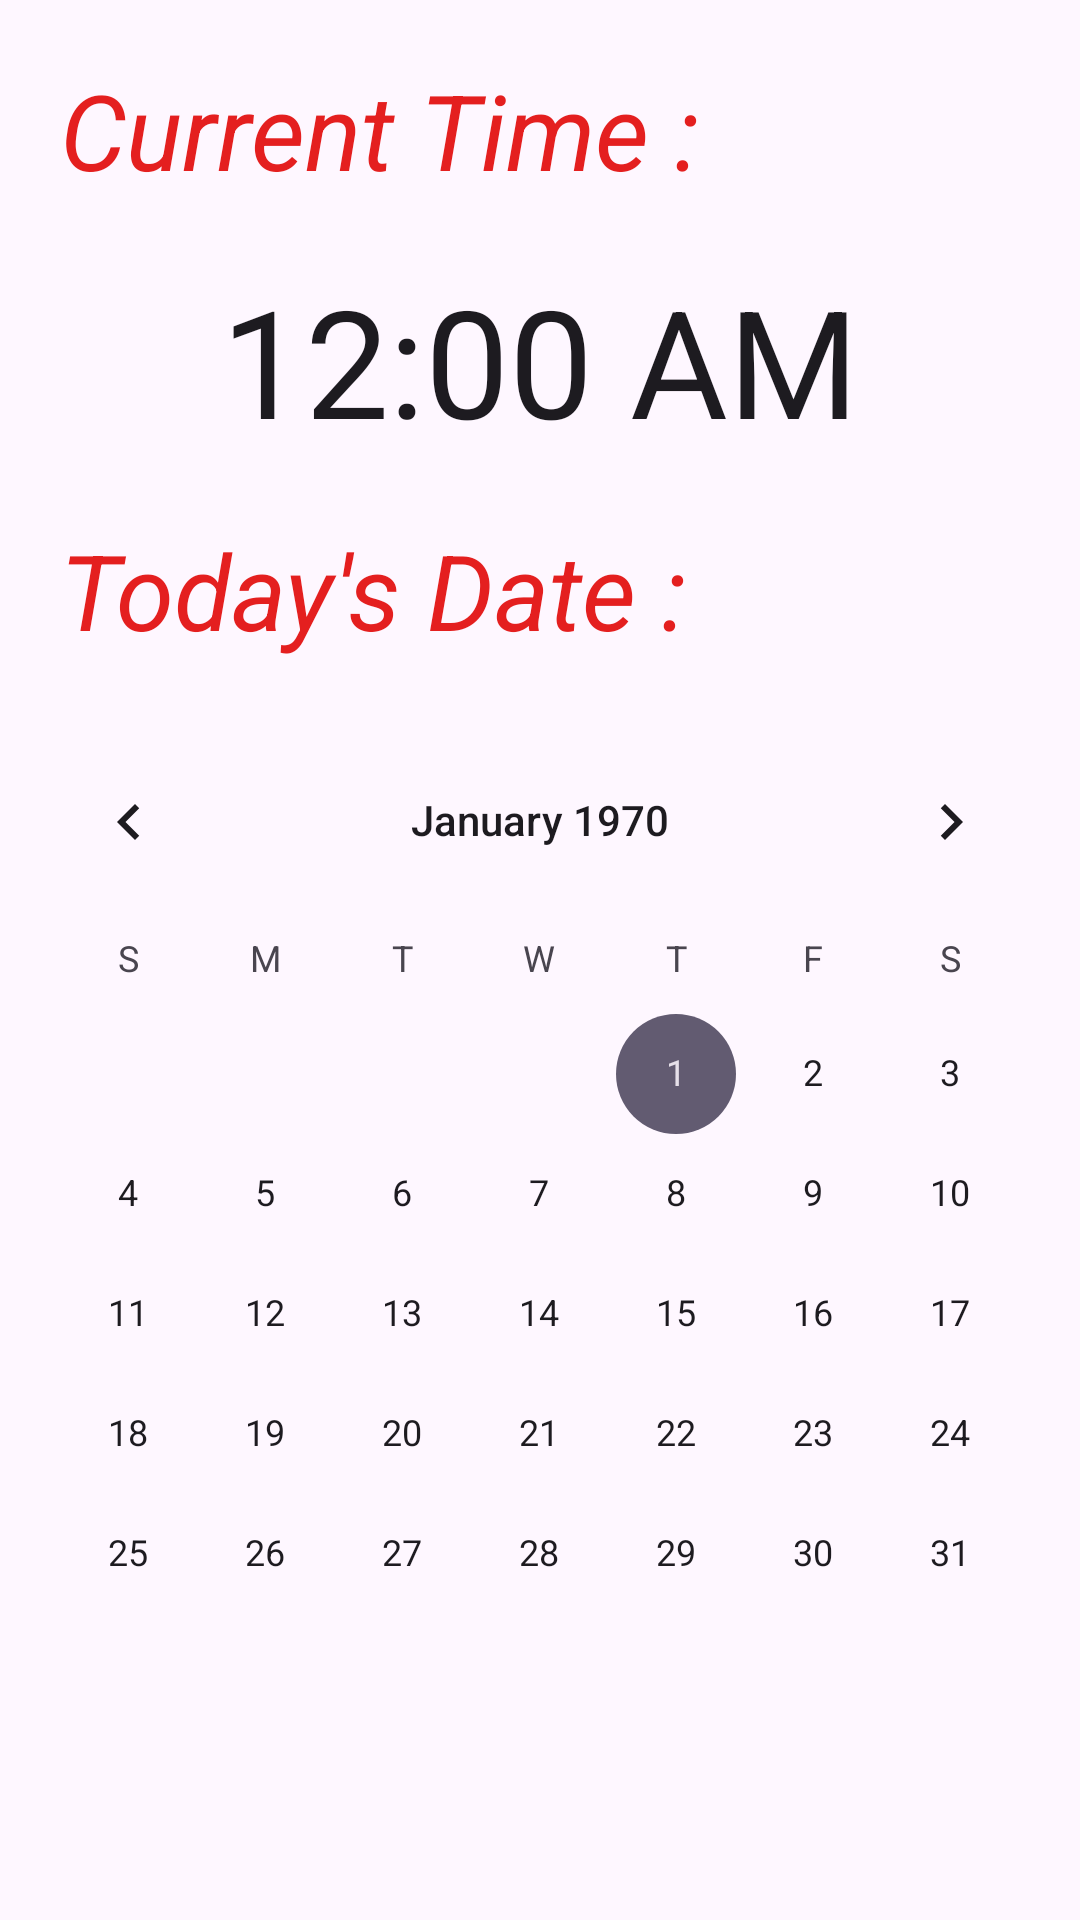

Layout XML and referenced resources for this Android screen:
<!-- AndroidManifest.xml: application theme Base.Theme.Alarm -->
<!-- res/layout/fragment_clock.xml -->
<?xml version="1.0" encoding="utf-8"?>
<LinearLayout xmlns:android="http://schemas.android.com/apk/res/android"
    xmlns:tools="http://schemas.android.com/tools"
    android:layout_width="match_parent"
    android:layout_height="match_parent"
    android:orientation="vertical"
    tools:context=".ClockFragment">

    
    <TextView
        android:layout_width="match_parent"
        android:layout_height="wrap_content"
        android:text="Current Time :"
        android:textStyle="italic"
        android:textSize="35dp"
        android:padding="20dp"
        android:textColor="#E41F1F"/>
    <TextClock
        android:layout_width="match_parent"
        android:layout_height="wrap_content"
        android:id="@+id/currenttime"
        android:textSize="50dp"
        android:gravity="center"></TextClock>
    <TextView
        android:layout_width="match_parent"
        android:layout_height="wrap_content"
        android:text="Today's Date :"
        android:textStyle="italic"
        android:textSize="35dp"
        android:padding="20dp"
        android:textColor="#E41F1F"/>
    <CalendarView
        android:layout_width="match_parent"
        android:layout_height="wrap_content"
        android:id="@+id/todaydate"
        android:saveEnabled="true"
        android:clickable="false"
        ></CalendarView>
    <TextView
        android:layout_width="match_parent"
        android:layout_height="wrap_content"
        android:textSize="40dp"
        android:gravity="center"
        android:id="@+id/date"></TextView>

</LinearLayout>
<!-- resources referenced by this layout -->
<resources>
  <style name="Base.Theme.Alarm" parent="Theme.Material3.DayNight.NoActionBar">
          
          
      </style>
</resources>
